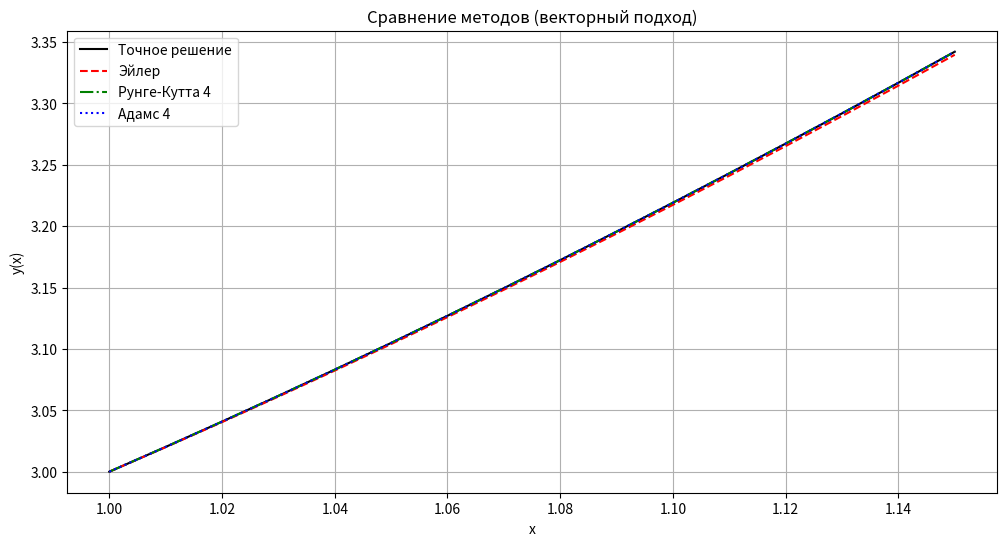

Here is the Python script that generated this plot:
import matplotlib.pyplot as plt

def exact_solution(x):
    return x**2 + x + 1/x

def f_system(x, state):
    """Преобразование ОДУ 2-го порядка в систему 1-го порядка"""
    y, dy = state
    ddy = (3*x**2 + y - x*dy) / (x**2)
    return [dy, ddy]

def euler_system(F, x0, state0, h, n):
    """Векторный метод Эйлера"""
    x = [x0]
    states = [state0.copy()]
    
    for _ in range(n):
        current_state = states[-1]
        derivatives = F(x[-1], current_state)
        new_state = [current_state[i] + h * derivatives[i] for i in range(len(current_state))]
        x.append(x[-1] + h)
        states.append(new_state)
    
    return x, states

def rk4_system(F, x0, state0, h, n):
    """Векторный метод Рунге-Кутты 4-го порядка"""
    x = [x0]
    states = [state0.copy()]
    
    for _ in range(n):
        xi = x[-1]
        yi = states[-1]
        
        k1 = F(xi, yi)
        k2 = F(xi + h/2, [yi[j] + h/2 * k1[j] for j in range(len(yi))])
        k3 = F(xi + h/2, [yi[j] + h/2 * k2[j] for j in range(len(yi))])
        k4 = F(xi + h, [yi[j] + h * k3[j] for j in range(len(yi))])
        
        new_state = [
            yi[j] + (h/6)*(k1[j] + 2*k2[j] + 2*k3[j] + k4[j])
            for j in range(len(yi))
        ]
        
        x.append(xi + h)
        states.append(new_state)
    
    return x, states

def adams4_system(F, x0, state0, h, n):
    """Векторный метод Адамса 4-го порядка (предиктор-корректор)"""
    if n < 4:
        return rk4_system(F, x0, state0, h, n)
    
    x, states = rk4_system(F, x0, state0, h, 3)
    
    derivatives_history = [F(xi, si) for xi, si in zip(x, states)]
    # Предиктор
    for i in range(3, n):
        predictor = [
            states[i][j] + h/24*(
                55*derivatives_history[i][j] 
                - 59*derivatives_history[i-1][j] 
                + 37*derivatives_history[i-2][j] 
                - 9*derivatives_history[i-3][j]
            )
            for j in range(len(state0))
        ]
        
        # Корректор (Адамс-Моултон)
        f_pred = F(x[i] + h, predictor)
        corrector = [
            states[i][j] + h/24*(
                9*f_pred[j] 
                + 19*derivatives_history[i][j] 
                - 5*derivatives_history[i-1][j] 
                + derivatives_history[i-2][j]
            )
            for j in range(len(state0))
        ]
        
        x.append(x[i] + h)
        states.append(corrector)
        derivatives_history.append(F(x[-1], states[-1]))
    
    return x, states

def runge_romberg(Fh, Fkh, k, p):
    error = abs(Fkh - Fh) / (k**p - 1)
    return error

def print_results_table(x_euler, y_euler, x_rk, y_rk, x_adams, y_adams, exact):
    headers = ["i", "Метод", "x", "y", "f(x)", "|y - f(x)|"]
    data = []
    
    for i in range(len(x_euler)):
        # Эйлер
        data.append([
            i,
            "Эйлер",
            f"{x_euler[i]:.6f}",
            f"{y_euler[i]:.6f}",
            f"{exact[i]:.6f}",
            f"{abs(y_euler[i] - exact[i]):.2e}"
        ])
        
        # Рунге-Кутта
        if i < len(x_rk):
            data.append([
                i,
                "Рунге-Кутта",
                f"{x_rk[i]:.6f}",
                f"{y_rk[i]:.6f}",
                f"{exact[i]:.6f}",
                f"{abs(y_rk[i] - exact[i]):.2e}"
            ])
            
        if i < len(x_adams):
            data.append([
                i,
                "Адамс",
                f"{x_adams[i]:.6f}",
                f"{y_adams[i]:.6f}",
                f"{exact[i]:.6f}",
                f"{abs(y_adams[i] - exact[i]):.2e}"
            ])

    print("\nРезультаты вычислений:")
    print(f"{'':-^90}")
    print(f"{headers[0]:^12} | {headers[1]:<12} | {headers[2]:^5} | {headers[3]:^9} | {headers[4]:^9} | {headers[5]:^12}")
    print(f"{'':-^90}")
    
    for row in data:
        print(f"{row[0]:^3} | {row[1]:<12} | {row[2]:^5} | {row[3]:^9} | {row[4]:^9} | {row[5]:^12}")
    
    print(f"{'':-^90}")


print("Дифференциальное уравнение: x²y'' + xy' - y - 3x² = 0")
print("Начальные условия: \n y(1) = 3 \n y'(1) = 2")
print("Интервал интегрирования:vx ∈ [1, 2]")
print("Шаг сетки: h = 0.1")
print("Точное решение: y(x) = x² + x + 1/x ")

x0 = 1.0
y0 = 3.0
dy0 = 2.0
h = 0.01
n = 15

x_euler, states_euler = euler_system(f_system, x0, [y0, dy0], h, n)
x_rk, states_rk = rk4_system(f_system, x0, [y0, dy0], h, n)
x_adams, states_adams = adams4_system(f_system, x0, [y0, dy0], h, n)

y_euler = [state[0] for state in states_euler]
y_rk = [state[0] for state in states_rk]
y_adams = [state[0] for state in states_adams]

x_exact = [x0 + i*h for i in range(n+1)]
y_exact = [exact_solution(x) for x in x_exact]

print_results_table(x_euler, y_euler, x_rk, y_rk, x_adams, y_adams, y_exact)

h2 = h / 2
n2 = int((2.0 - 1.0) / h2)

_, states_euler_h2 = euler_system(f_system, x0, [y0, dy0], h2, n2)
_, states_rk_h2 = rk4_system(f_system, x0, [y0, dy0], h2, n2)
_, states_adams_h2 = adams4_system(f_system, x0, [y0, dy0], h2, n2)

y_euler_h2 = [s[0] for s in states_euler_h2]
y_rk_h2 = [s[0] for s in states_rk_h2]
y_adams_h2 = [s[0] for s in states_adams_h2]

exact_end = exact_solution(x0 + n*h)

rr_euler = runge_romberg(y_euler[-1], y_euler_h2[-1], 2, 1)
rr_rk = runge_romberg(y_rk[-1], y_rk_h2[-1], 2, 4)
rr_adams = runge_romberg(y_adams[-1], y_adams_h2[-1], 2, 4)

# Вывод таблицы
print("\nОценка погрешности методом Рунге-Ромберга:")
print("+------------+----------------+----------------+----------------+")
print("| Метод      | Значение (h)   | Значение (h/2) | Погрешность RR |")
print("+------------+----------------+----------------+----------------+")
print(f"| Эйлер      | {y_euler[-1]:>12.6f} | {y_euler_h2[-1]:>12.6f} | {rr_euler:>12.6e} |")
print(f"| Рунге-Кутты| {y_rk[-1]:>12.6f} | {y_rk_h2[-1]:>12.6f} | {rr_rk:>12.6e} |")
print(f"| Адамс      | {y_adams[-1]:>12.6f} | {y_adams_h2[-1]:>12.6f} | {rr_adams:>12.6e} |")
print("+------------+----------------+----------------+----------------+")
print(f"| Точное     | {exact_end:>12.6f} | {'':>12} | {'':>12} |")
print("+------------+----------------+----------------+----------------+")

plt.figure(figsize=(12, 6))
plt.plot(x_exact, y_exact, 'k-', label='Точное решение')
plt.plot(x_euler, y_euler, 'r--', label='Эйлер')
plt.plot(x_rk, y_rk, 'g-.', label='Рунге-Кутта 4')
plt.plot(x_adams, y_adams, 'b:', label='Адамс 4')
plt.xlabel('x')
plt.ylabel('y(x)')
plt.legend()
plt.grid(True)
plt.title('Сравнение методов (векторный подход)')
plt.savefig('vector_solution_comparison.png', dpi=300)

